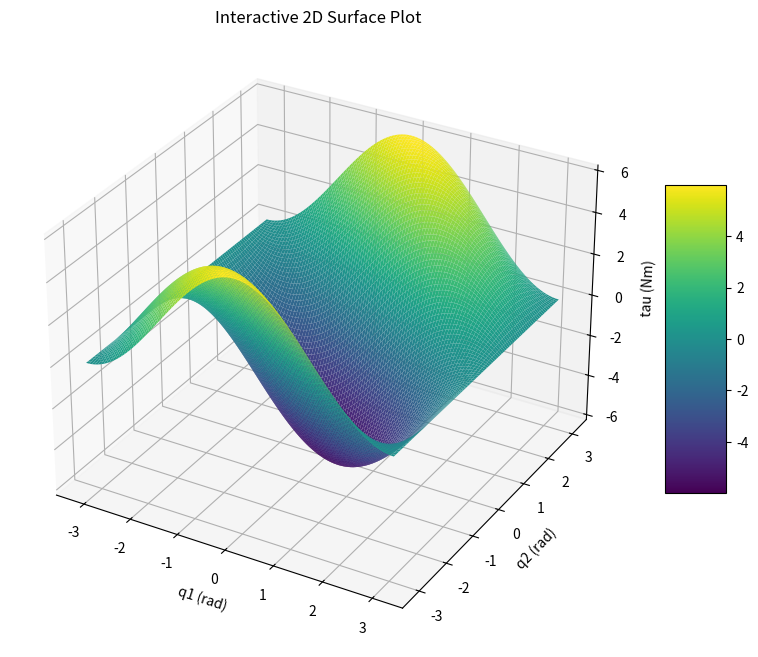

Python code for this plot:
# ~/usr/bin/env python3

# Exercice 2.2 - Statique d'un robot manipulateur

import numpy as np
import matplotlib
import matplotlib.pyplot as plt
from mpl_toolkits.mplot3d import Axes3D

l1 = l2 = 3.0  # m
q1 = np.linspace(-np.pi, np.pi, 100)  # rad
q2 = np.linspace(-np.pi, np.pi, 100)  # rad
F = 1  # N


def J(q1: np.ndarray, q2: np.ndarray) -> np.ndarray:
    return np.array(
        [
            [l1 * np.sin(q1) + l2 * np.sin(q1 + q2), l2 * np.sin(q1 + q2)],
            [l1 * np.cos(q1) + l2 * np.cos(q1 + q2), l2 * np.cos(q1 + q2)],
        ],
        dtype=np.float64,
    )


def q2torque(J):
    fe = np.array([0, -1])
    tau = J.T @ fe

    return tau


tau1 = np.zeros((np.shape(q1)[0], np.shape(q2)[0]), dtype=np.float64)
tau2 = np.zeros((np.shape(q1)[0], np.shape(q2)[0]), dtype=np.float64)
for i in range(len(q1)):
    for j in range(len(q2)):
        penis = J(q1[i], q2[j])
        tau1[i, j], tau2[i, j] = q2torque(penis)

# Plot the surface
fig = plt.figure(figsize=(10, 8))
ax = fig.add_subplot(111, projection="3d")

# 3. Plot the surface
# 'cmap' sets the colormap
# 'rstride' and 'cstride' control the density of the grid lines on the surface
# If you want a solid surface without grid lines, you can remove rstride/cstride or set them to 1.
X, Y = np.meshgrid(q1, q2)
surface = ax.plot_surface(X, Y, tau1, cmap="viridis", rstride=1, cstride=1)

# 4. Add labels and a title
ax.set_xlabel("q1 (rad)")
ax.set_ylabel("q2 (rad)")
ax.set_zlabel("tau (Nm)")
ax.set_title("Interactive 2D Surface Plot")

# 5. Add a color bar to indicate Z values
fig.colorbar(surface, shrink=0.5, aspect=5)

# 6. Show the plot
# For interactive plots, plt.show() might block execution until the window is closed.
# With plt.ion() at the beginning, it might open the window and allow further code execution.
# In a typical script, you'd still call plt.show() at the end.
plt.show()
